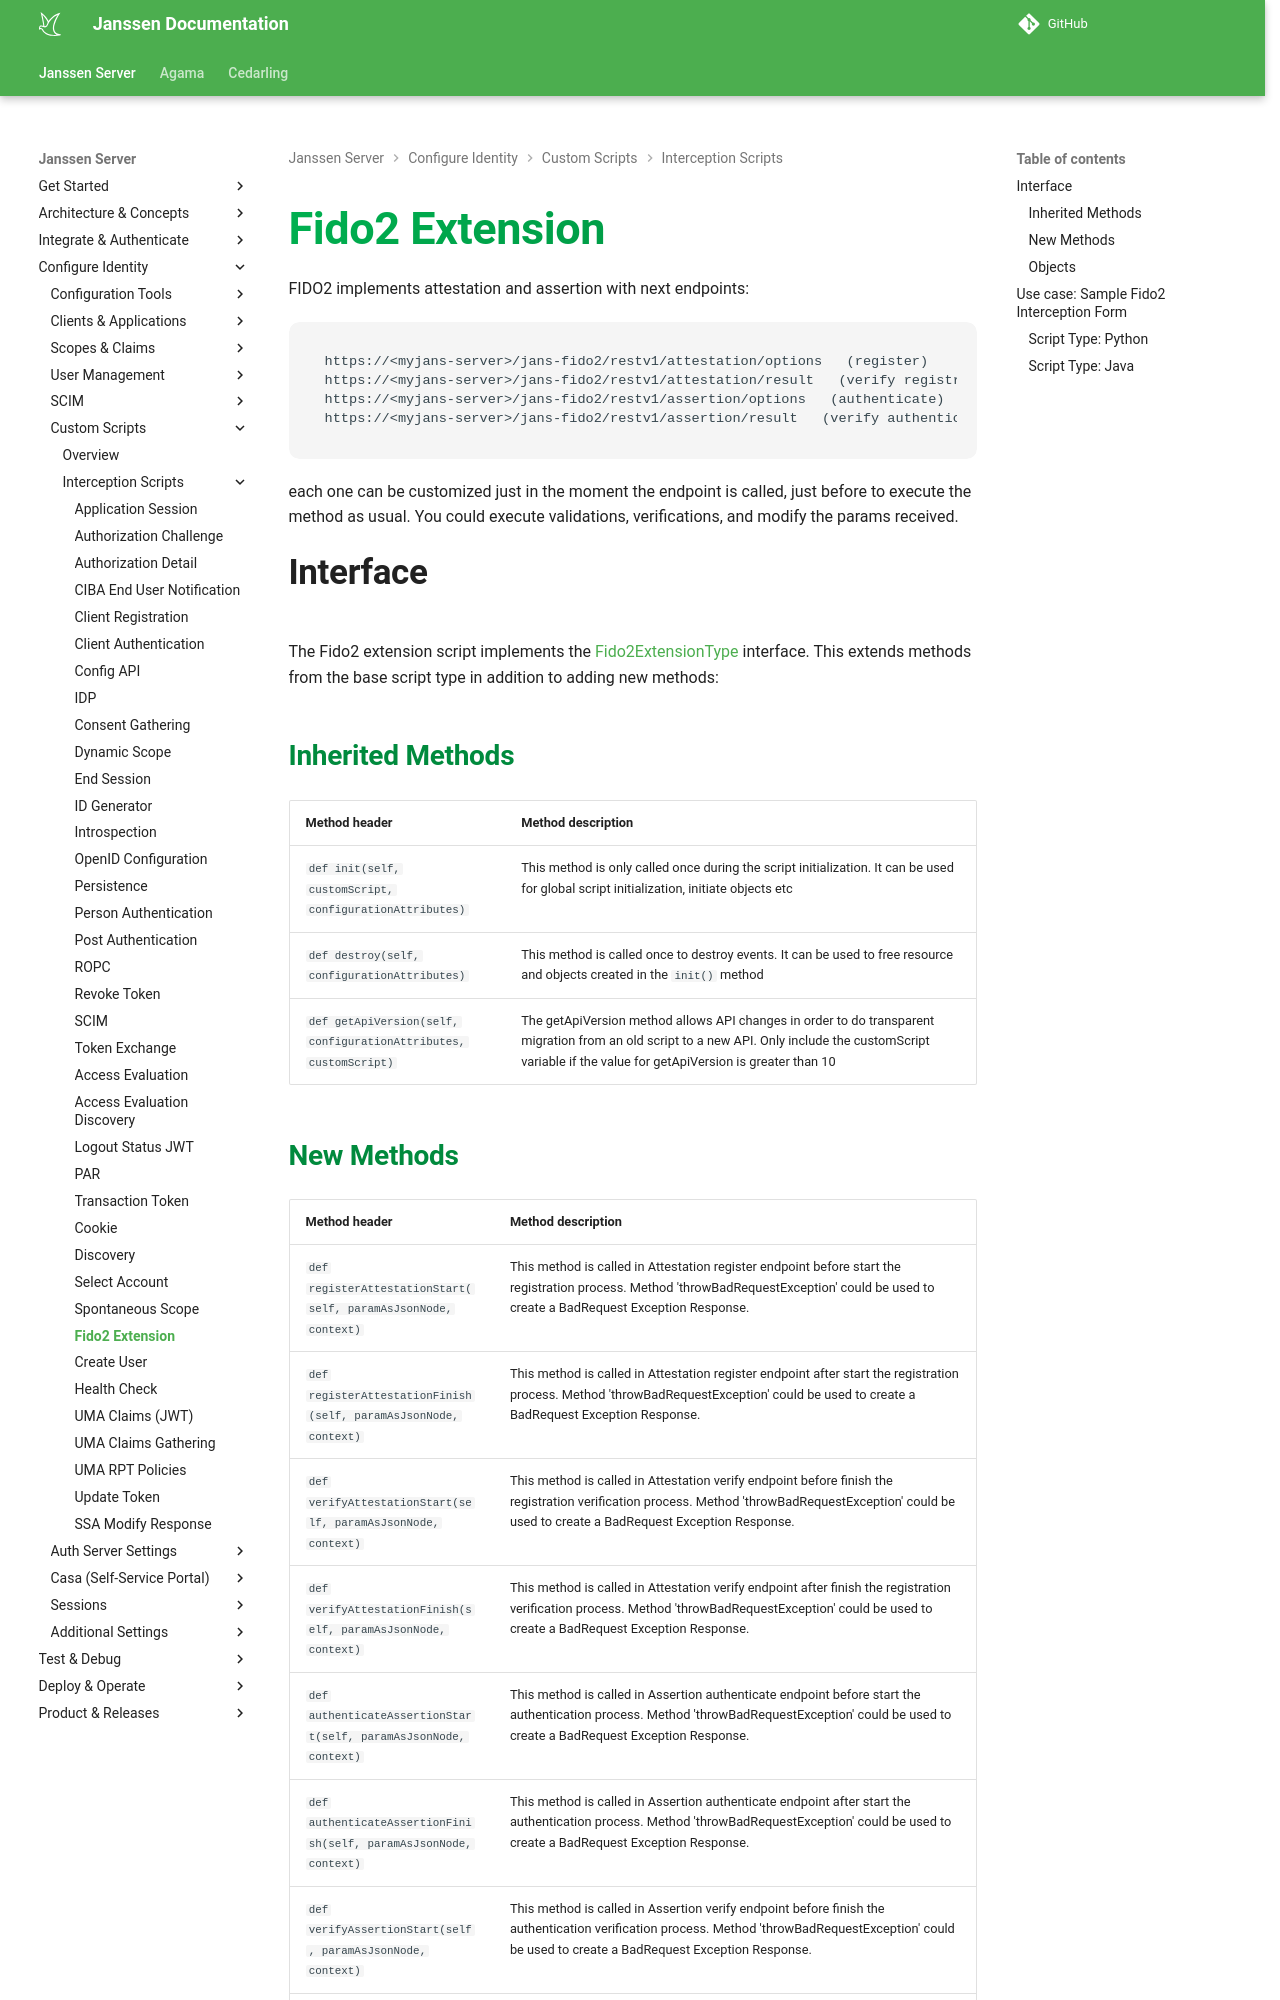

repository: JanssenProject/jans · page: head/script-catalog/fido2_extension/fido2-extension/index.html · generator: mkdocs

---
tags:
  - administration
  - developer
  - script-catalog
  - fido2
  - Fido2Interception
---


# Fido2 Extension


FIDO2 implements attestation and assertion with next endpoints:

```
https://<myjans-server>/jans-fido2/restv1/attestation/options   (register)
https://<myjans-server>/jans-fido2/restv1/attestation/result   (verify registration)
https://<myjans-server>/jans-fido2/restv1/assertion/options   (authenticate)
https://<myjans-server>/jans-fido2/restv1/assertion/result   (verify authentication)
```
each one can be customized just in the moment the endpoint is called, just before to execute the method as usual. You could execute validations, verifications, and modify the params received.

## Interface

The Fido2 extension script implements the [Fido2ExtensionType](https://github.com/JanssenProject/jans/blob/main/jans-core/script/src/main/java/io/jans/model/custom/script/type/fido2/Fido2ExtensionType.java) interface. This extends methods from the base script type in addition to adding new methods:

### Inherited Methods

| Method header | Method description |
|:-----|:------|
| `def init(self, customScript, configurationAttributes)` | This method is only called once during the script initialization. It can be used for global script initialization, initiate objects etc |
| `def destroy(self, configurationAttributes)` | This method is called once to destroy events. It can be used to free resource and objects created in the `init()` method |
| `def getApiVersion(self, configurationAttributes, customScript)` | The getApiVersion method allows API changes in order to do transparent migration from an old script to a new API. Only include the customScript variable if the value for getApiVersion is greater than 10 |
